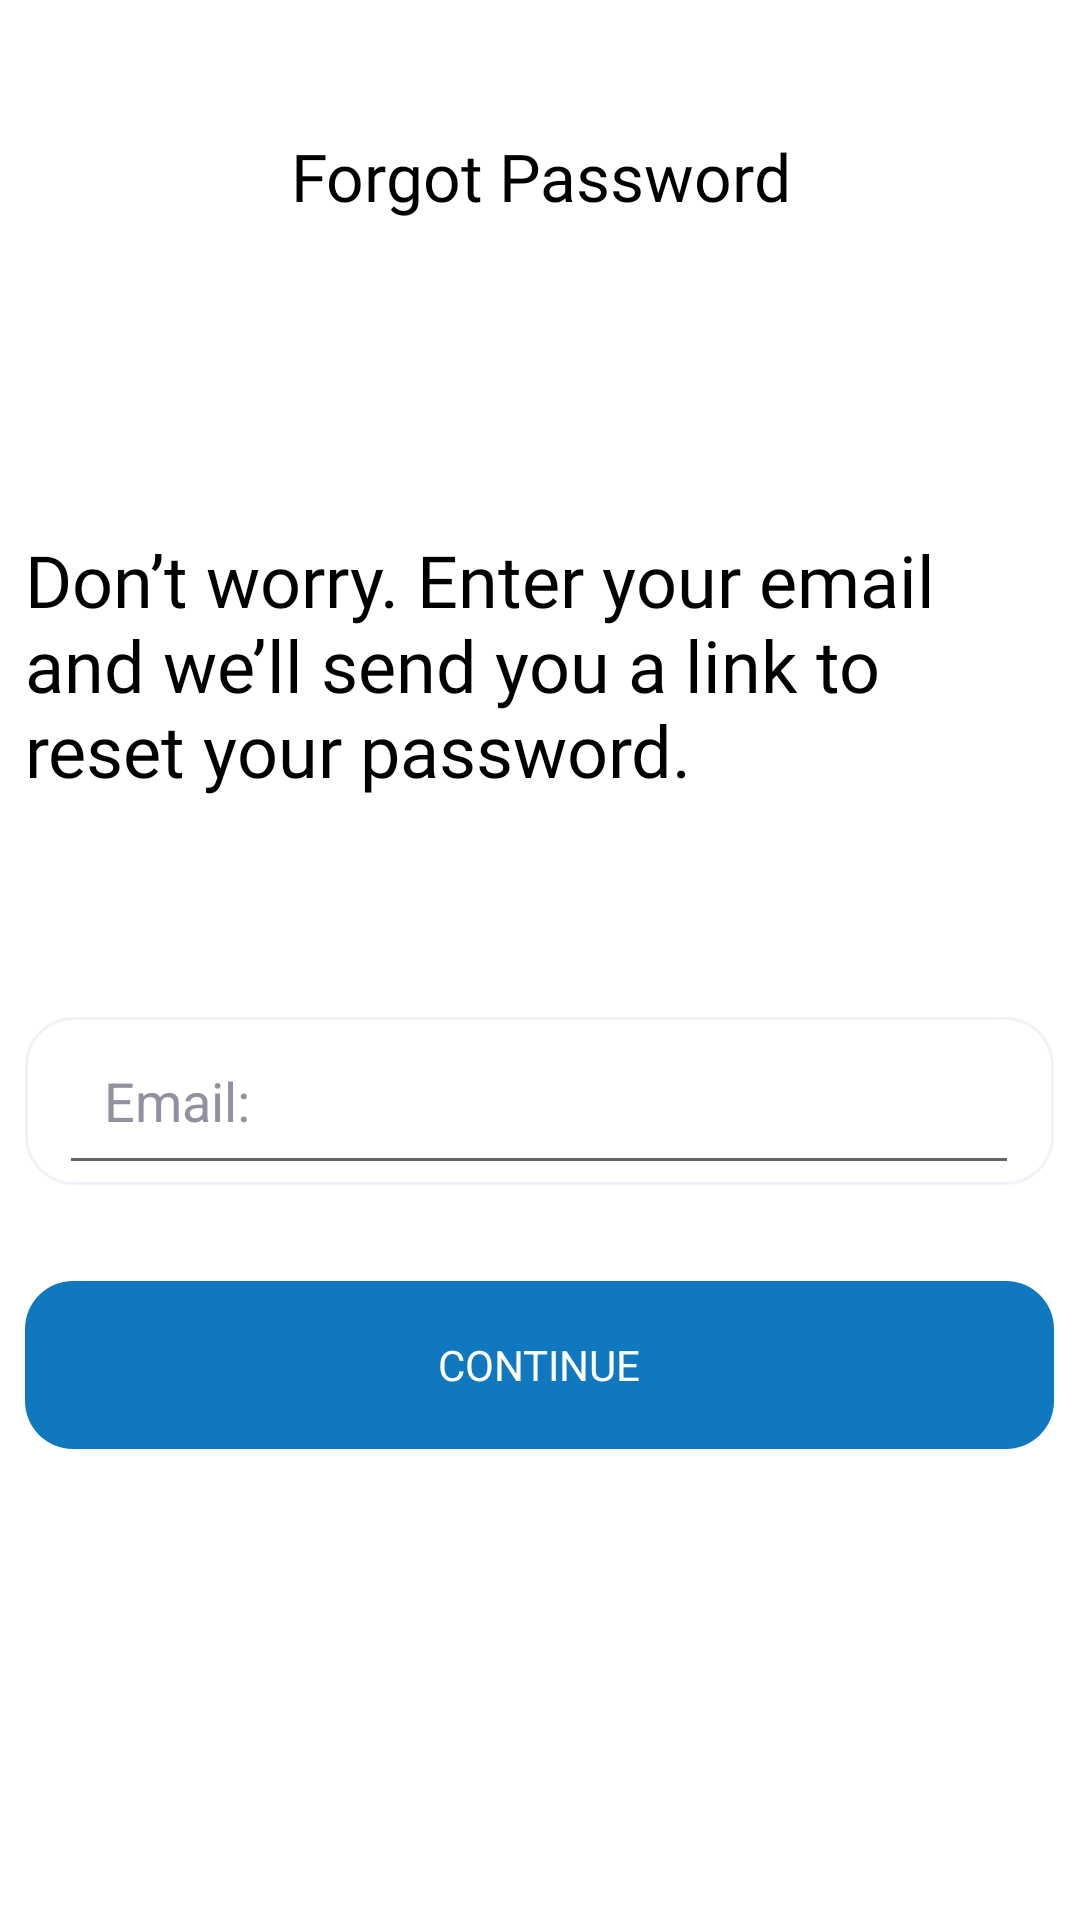

Produce the Android XML layout that renders to this screen, including the resource entries it uses.
<!-- AndroidManifest.xml: application theme Theme.Orixpense -->
<!-- res/layout/activity_forgot_pass.xml -->
<?xml version="1.0" encoding="utf-8"?>
<RelativeLayout xmlns:android="http://schemas.android.com/apk/res/android"
    xmlns:app="http://schemas.android.com/apk/res-auto"
    xmlns:tools="http://schemas.android.com/tools"
    android:layout_width="match_parent"
    android:layout_height="match_parent"
    tools:context=".ForgotPass"
    android:background="@color/white">

    <TextView
        android:layout_width="match_parent"
        android:layout_height="wrap_content"
        android:text="Forgot Password"
        android:fontFamily="@font/interbold"
        android:layout_marginTop="44dp"
        android:textAppearance="@style/TextAppearance.AppCompat.Large"
        android:gravity="center"
        android:textColor="@color/black"

        />

    <TextView
        android:id="@+id/btn_back_fogot"
        android:layout_marginLeft="10dp"
        android:layout_width="36dp"
        android:layout_height="36dp"
        android:layout_marginTop="44dp"
        android:textColor="@color/white"
        android:background="@drawable/turn_back_icon"
        />
    <TextView
        android:layout_width="343dp"
        android:layout_height="116dp"
        android:text="@string/forgot_P_txt"
        android:fontFamily="@font/interbold"
        android:textSize="24sp"
        android:textColor="@color/black"
        android:layout_marginTop="177dp"
        android:layout_centerHorizontal="true"

        />

    <RelativeLayout
        android:id="@+id/input_field_name"
        android:layout_width="343dp"
        android:layout_height="56dp"
        android:layout_alignParentTop="true"
        android:layout_centerHorizontal="true"
        android:layout_marginTop="339dp"
        android:background="@drawable/input_box">

        <EditText
            android:id="@+id/sent_email"
            android:layout_width="320dp"
            android:layout_height="match_parent"
            android:hint="@string/email"
            android:layout_centerHorizontal="true"
            android:textColor="@color/black"
            android:padding="15dp"
            android:textColorHint="@color/gray"
            />.
    </RelativeLayout>

    <Button
        android:id="@+id/btn_continue_forgotP"
        android:text="continue"
        android:fontFamily="@font/intermedium"
        android:textColor="@color/white"
        android:layout_width="343dp"
        android:layout_height="wrap_content"
        android:layout_centerHorizontal="true"
        android:layout_alignParentTop="true"
        android:layout_marginTop="427dp"
        android:background="@drawable/button_larg_blue"
        />

</RelativeLayout>
<!-- resources referenced by this layout -->
<resources>
  <color name="black">#FF000000</color>
  <color name="gray">#91919F</color>
  <color name="white">#FFFFFFFF</color>
  <!-- drawable button_larg_blue (drawable) -->
  <?xml version="1.0" encoding="utf-8"?>
  <vector
      xmlns:android="http://schemas.android.com/apk/res/android"
      xmlns:aapt="http://schemas.android.com/aapt"
      android:width="343dp"
      android:height="56dp"
      android:viewportWidth="343"
      android:viewportHeight="56"
      >
      <group>
          <clip-path
              android:pathData="M16 0H327C335.837 0 343 7.16344 343 16V40C343 48.8366 335.837 56 327 56H16C7.16344 56 0 48.8366 0 40V16C0 7.16344 7.16344 0 16 0Z"
              />
          <path
              android:pathData="M0 0V56H343V0"
              android:fillColor="@color/blue"
              />
      </group>
  </vector>
  <!-- drawable input_box (drawable) -->
  <?xml version="1.0" encoding="utf-8"?>
  <vector
      xmlns:android="http://schemas.android.com/apk/res/android"
      xmlns:aapt="http://schemas.android.com/aapt"
      android:width="344dp"
      android:height="57dp"
      android:viewportWidth="344"
      android:viewportHeight="57"
      >
      <group>
          <clip-path
              android:pathData="M16.5 0.5H327.5C336.337 0.5 343.5 7.66344 343.5 16.5V40.5C343.5 49.3366 336.337 56.5 327.5 56.5H16.5C7.66344 56.5 0.5 49.3366 0.5 40.5V16.5C0.5 7.66344 7.66344 0.5 16.5 0.5Z"
              />
          <path
              android:pathData="M0.5 0.5V56.5H343.5V0.5"
              android:fillColor="#FFFFFF"
              />
      </group>
      <path
          android:pathData="M16.5 0.5H327.5C336.337 0.5 343.5 7.66344 343.5 16.5V40.5C343.5 49.3366 336.337 56.5 327.5 56.5H16.5C7.66344 56.5 0.5 49.3366 0.5 40.5V16.5C0.5 7.66344 7.66344 0.5 16.5 0.5Z"
          android:strokeWidth="1"
          android:strokeColor="#F1F1FA"
          />
  </vector>
  <string name="email">Email:</string>
  <string name="forgot_P_txt">Don’t worry. Enter your email and we’ll send you a link to reset your password.</string>
  <style name="Theme.Orixpense" parent="android:Theme.Material.Light.NoActionBar" />
  <color name="blue">#0F78BE</color>
</resources>
